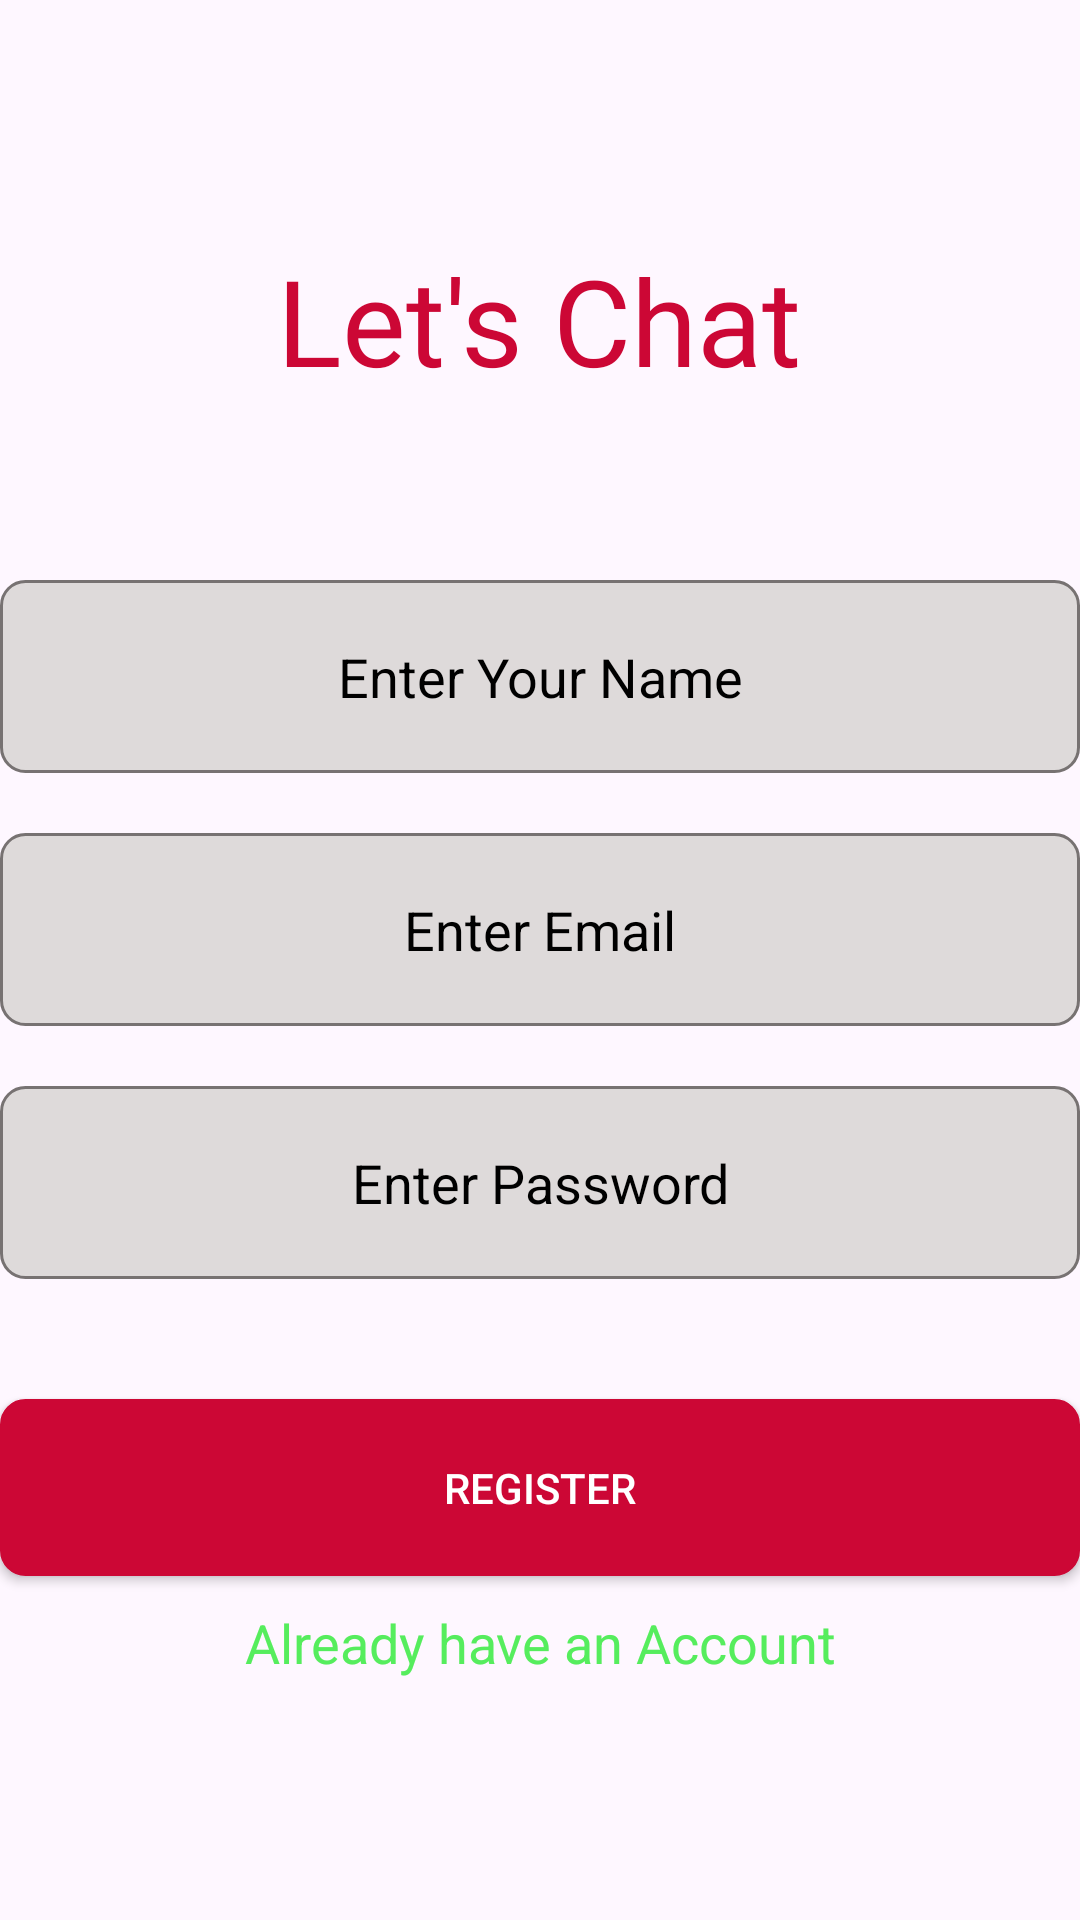

Layout XML and referenced resources for this Android screen:
<!-- AndroidManifest.xml: application theme Theme.ChatingApp -->
<!-- res/layout/fragment_register.xml -->
<?xml version="1.0" encoding="utf-8"?>
<LinearLayout xmlns:android="http://schemas.android.com/apk/res/android"
    xmlns:tools="http://schemas.android.com/tools"
    android:layout_width="match_parent"
    android:layout_height="match_parent"
    android:gravity="center"
    android:orientation="vertical"
    android:layout_margin="10dp"
    tools:context=".RegisterFragment">

    <TextView
        android:layout_width="wrap_content"
        android:layout_height="wrap_content"
        android:fontFamily="@font/aladin"
        android:text="Let's Chat"
        android:layout_marginBottom="60dp"
        android:textColor="@color/primary_clr"
        android:textSize="40sp" />

    <EditText
        android:id="@+id/nameET"
        android:layout_width="match_parent"
        android:layout_height="wrap_content"
        android:hint="Enter Your Name"
        android:textSize="18sp"
        android:textColorHint="@color/black"
        android:textAlignment="center"
        android:background="@drawable/edit_text_bg"
        android:padding="20dp"
        android:inputType="text"/>

    <EditText
        android:id="@+id/emailET"
        android:layout_width="match_parent"
        android:layout_height="wrap_content"
        android:hint="Enter Email"
        android:textSize="18sp"
        android:layout_marginTop="20dp"
        android:textColorHint="@color/black"
        android:textAlignment="center"
        android:background="@drawable/edit_text_bg"
        android:padding="20dp"
        android:inputType="textEmailAddress"/>

    <EditText
        android:id="@+id/passET"
        android:layout_width="match_parent"
        android:layout_height="wrap_content"
        android:hint="Enter Password"
        android:textSize="18sp"
        android:textColorHint="@color/black"
        android:textAlignment="center"
        android:layout_marginTop="20dp"
        android:background="@drawable/edit_text_bg"
        android:padding="20dp"
        android:inputType="textPassword"/>


    <androidx.appcompat.widget.AppCompatButton
        android:id="@+id/registerBtn"
        android:layout_width="match_parent"
        android:layout_height="wrap_content"
        android:text="Register"
        android:backgroundTint="@color/primary_clr"
        android:padding="20dp"
        android:textColor="@color/white"
        android:background="@drawable/edit_text_bg"
        android:layout_marginTop="40dp"/>

    <TextView
        android:id="@+id/alreadyHaveAccountTV"
        android:layout_width="match_parent"
        android:layout_height="wrap_content"
        android:text="Already have an Account"
        android:textSize="18sp"
        android:gravity="center"
        android:layout_marginTop="10dp"
        android:textColor="#56ED5D"/>



</LinearLayout>
<!-- resources referenced by this layout -->
<resources>
  <color name="black">#FF000000</color>
  <color name="primary_clr">#FFCC0735</color>
  <color name="white">#FFFFFFFF</color>
  <!-- drawable edit_text_bg (drawable) -->
  <?xml version="1.0" encoding="utf-8"?>
  <shape xmlns:android="http://schemas.android.com/apk/res/android">
  
      <corners android:radius="8dp" />
  
      <solid android:color="#DEDADA" />
      <stroke
          android:width="1dp"
          android:color="#777272" />
  </shape>
  <style name="Theme.ChatingApp" parent="Base.Theme.ChatingApp" />
  <style name="Base.Theme.ChatingApp" parent="Theme.Material3.DayNight.NoActionBar">
          
          
      </style>
</resources>
